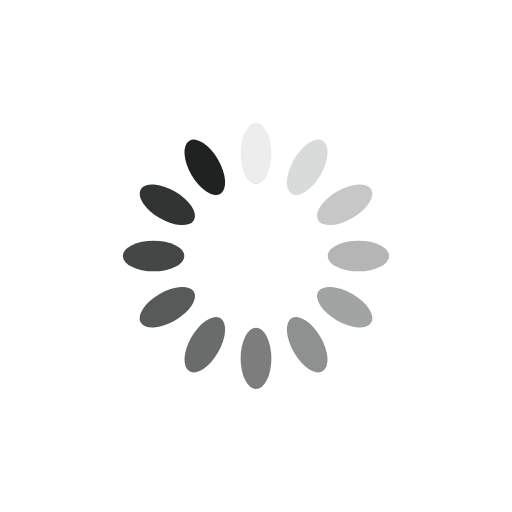
t = 0.00 s
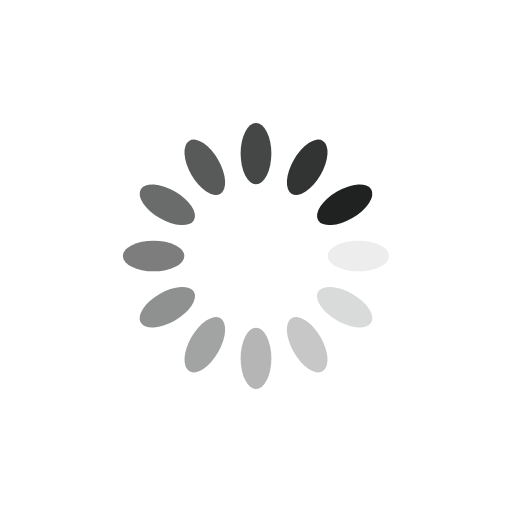
t = 0.25 s
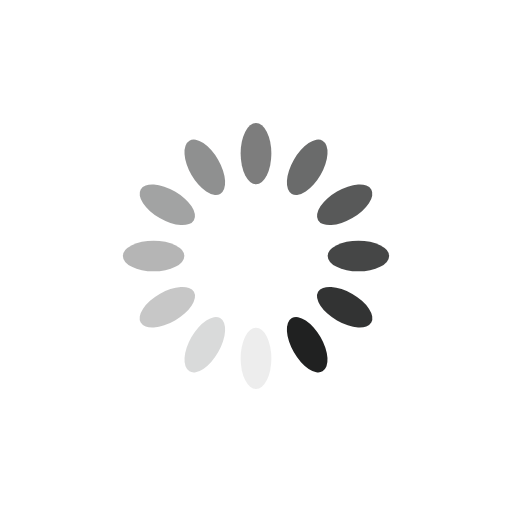
t = 0.50 s
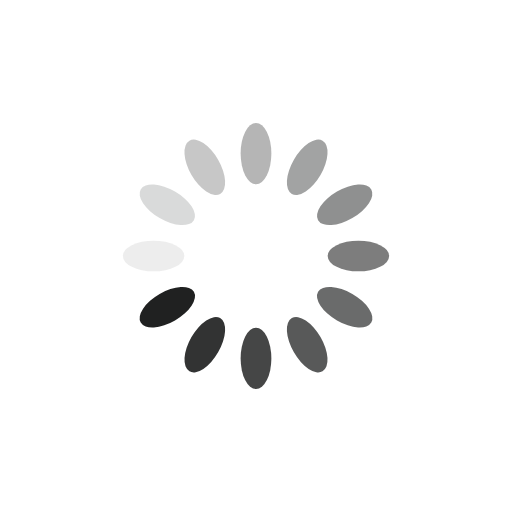
t = 0.75 s

The animated SVG that drew these frames (rendered in a browser with its animation timeline set to each time). Animation: 12 SMIL elements (animate=12); one cycle of 1.00 s, repeats indefinitely.

<?xml version="1.0" encoding="utf-8"?>
<svg xmlns="http://www.w3.org/2000/svg" xmlns:xlink="http://www.w3.org/1999/xlink" style="margin: auto; background: none; display: block; shape-rendering: auto;" width="200px" height="200px" viewBox="0 0 100 100" preserveAspectRatio="xMidYMid">
<g transform="rotate(0 50 50)">
  <rect x="47" y="24" rx="3" ry="6" width="6" height="12" fill="#202121">
    <animate attributeName="opacity" values="1;0" keyTimes="0;1" dur="1s" begin="-0.9166666666666666s" repeatCount="indefinite"></animate>
  </rect>
</g><g transform="rotate(30 50 50)">
  <rect x="47" y="24" rx="3" ry="6" width="6" height="12" fill="#202121">
    <animate attributeName="opacity" values="1;0" keyTimes="0;1" dur="1s" begin="-0.8333333333333334s" repeatCount="indefinite"></animate>
  </rect>
</g><g transform="rotate(60 50 50)">
  <rect x="47" y="24" rx="3" ry="6" width="6" height="12" fill="#202121">
    <animate attributeName="opacity" values="1;0" keyTimes="0;1" dur="1s" begin="-0.75s" repeatCount="indefinite"></animate>
  </rect>
</g><g transform="rotate(90 50 50)">
  <rect x="47" y="24" rx="3" ry="6" width="6" height="12" fill="#202121">
    <animate attributeName="opacity" values="1;0" keyTimes="0;1" dur="1s" begin="-0.6666666666666666s" repeatCount="indefinite"></animate>
  </rect>
</g><g transform="rotate(120 50 50)">
  <rect x="47" y="24" rx="3" ry="6" width="6" height="12" fill="#202121">
    <animate attributeName="opacity" values="1;0" keyTimes="0;1" dur="1s" begin="-0.5833333333333334s" repeatCount="indefinite"></animate>
  </rect>
</g><g transform="rotate(150 50 50)">
  <rect x="47" y="24" rx="3" ry="6" width="6" height="12" fill="#202121">
    <animate attributeName="opacity" values="1;0" keyTimes="0;1" dur="1s" begin="-0.5s" repeatCount="indefinite"></animate>
  </rect>
</g><g transform="rotate(180 50 50)">
  <rect x="47" y="24" rx="3" ry="6" width="6" height="12" fill="#202121">
    <animate attributeName="opacity" values="1;0" keyTimes="0;1" dur="1s" begin="-0.4166666666666667s" repeatCount="indefinite"></animate>
  </rect>
</g><g transform="rotate(210 50 50)">
  <rect x="47" y="24" rx="3" ry="6" width="6" height="12" fill="#202121">
    <animate attributeName="opacity" values="1;0" keyTimes="0;1" dur="1s" begin="-0.3333333333333333s" repeatCount="indefinite"></animate>
  </rect>
</g><g transform="rotate(240 50 50)">
  <rect x="47" y="24" rx="3" ry="6" width="6" height="12" fill="#202121">
    <animate attributeName="opacity" values="1;0" keyTimes="0;1" dur="1s" begin="-0.25s" repeatCount="indefinite"></animate>
  </rect>
</g><g transform="rotate(270 50 50)">
  <rect x="47" y="24" rx="3" ry="6" width="6" height="12" fill="#202121">
    <animate attributeName="opacity" values="1;0" keyTimes="0;1" dur="1s" begin="-0.16666666666666666s" repeatCount="indefinite"></animate>
  </rect>
</g><g transform="rotate(300 50 50)">
  <rect x="47" y="24" rx="3" ry="6" width="6" height="12" fill="#202121">
    <animate attributeName="opacity" values="1;0" keyTimes="0;1" dur="1s" begin="-0.08333333333333333s" repeatCount="indefinite"></animate>
  </rect>
</g><g transform="rotate(330 50 50)">
  <rect x="47" y="24" rx="3" ry="6" width="6" height="12" fill="#202121">
    <animate attributeName="opacity" values="1;0" keyTimes="0;1" dur="1s" begin="0s" repeatCount="indefinite"></animate>
  </rect>
</g>
<!-- [ldio] generated by https://loading.io/ --></svg>